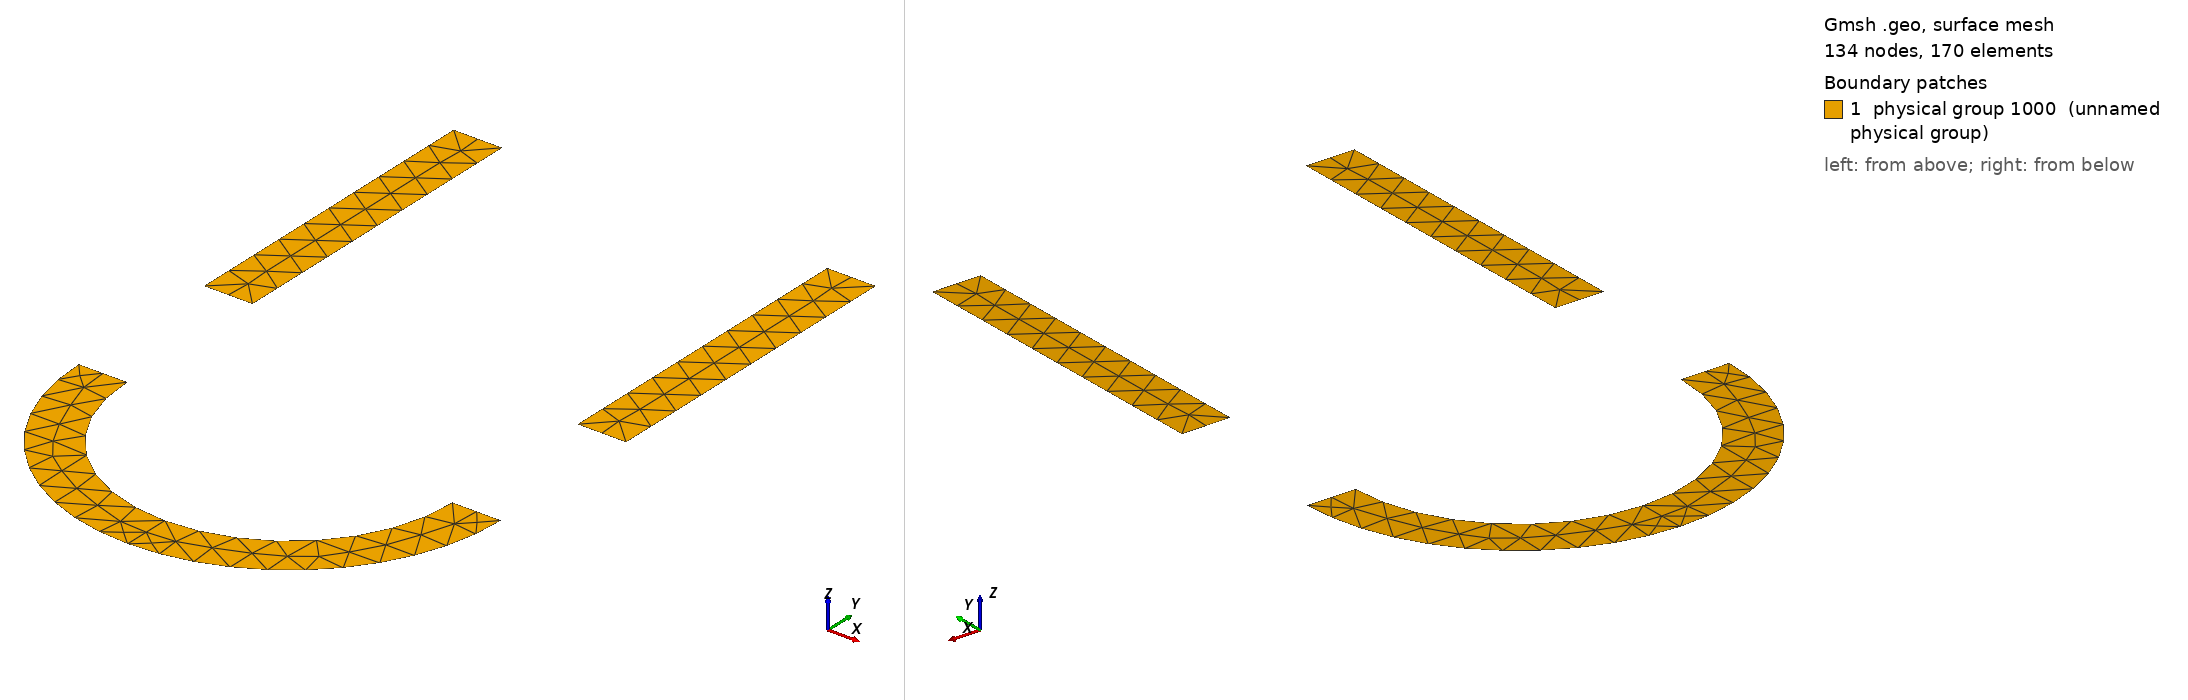

Gmsh geometry script, surface-meshed: 134 nodes, 170 surface elements. Boundary patches (legend numbers): 1 physical group 1000 (unnamed physical group). Left view from above one corner, right view from below the opposite corner. Legend entries are the model's physical surfaces. The drawing asked Gmsh for element sizes between 1% and 20% of the model's largest extent; the script's own settings can give other sizes.

=== Happy.geo (drawn) ===
ff = 1e9;
cc = 3e8;
lambda = cc/ff;
cl = lambda / 10;
TARGET_TAG = 1000;

obj_rad = 0.5*lambda;
wall_thickness = 0.15*lambda;
//+
Point(1) = {obj_rad, 0, 0, cl};
//+
Point(2) = {-obj_rad, 0, 0, cl};
//+
Extrude {wall_thickness, 0, 0} {
  Point{1};
}
//+
Extrude {-wall_thickness, 0, 0} {
  Point{2};
}
//+
Extrude {0, 2*obj_rad, 0} {
  Curve{2}; Curve{1};
}
//+
Point(9) = {-obj_rad, -obj_rad, 0, cl};
//+
Extrude {-wall_thickness, 0, 0} {
  Point{9};
}
//+
Extrude {{0, 0, 1}, {0, -obj_rad, 0}, Pi/2} {
  Curve{11};
}
//+
Extrude {{0, 0, 1}, {0, -obj_rad, 0}, Pi/2} {
  Curve{12};
}
//+
Physical Surface(TARGET_TAG) = {6, 10, 19, 15};
